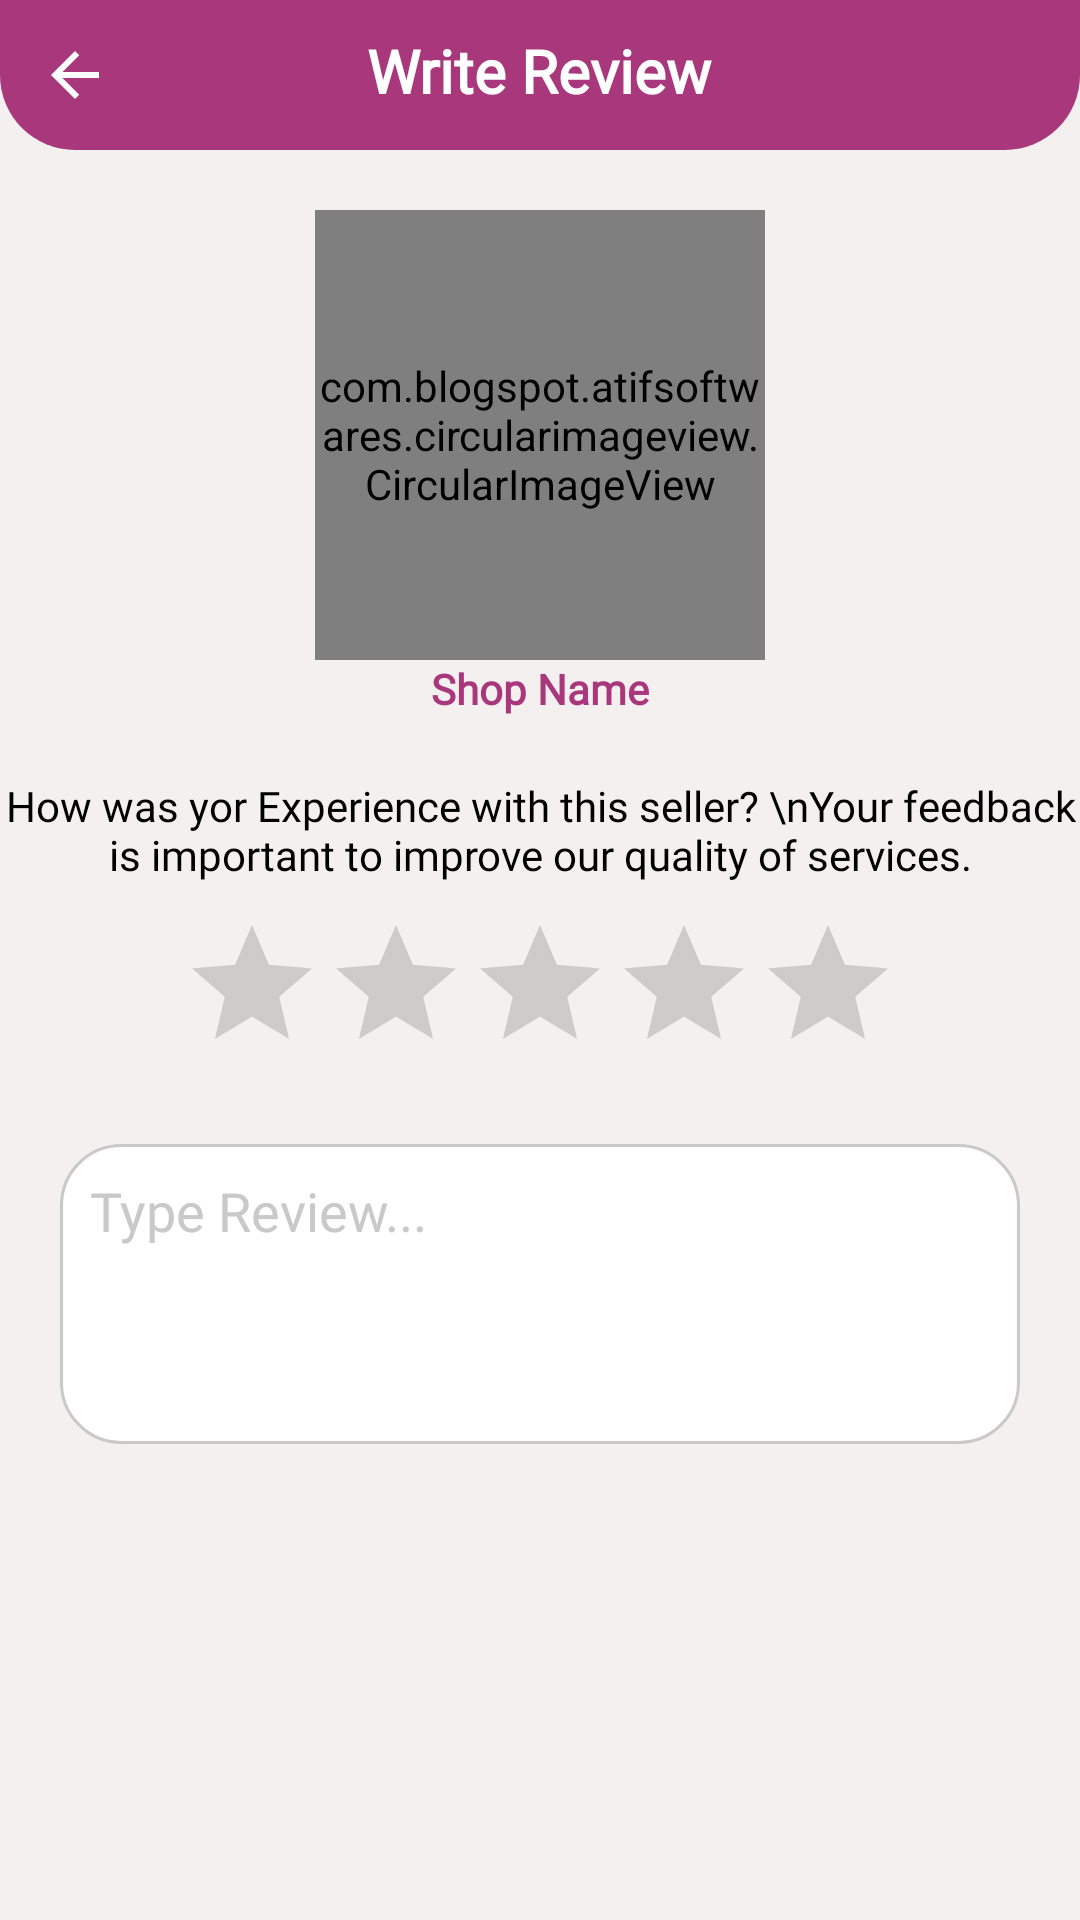

Produce the Android XML layout that renders to this screen, including the resource entries it uses.
<!-- AndroidManifest.xml: application theme Theme.EMart -->
<!-- res/layout/activity_write_review.xml -->
<?xml version="1.0" encoding="utf-8"?>
<RelativeLayout xmlns:android="http://schemas.android.com/apk/res/android"
    xmlns:app="http://schemas.android.com/apk/res-auto"
    xmlns:tools="http://schemas.android.com/tools"
    android:layout_width="match_parent"
    android:layout_height="match_parent"
    android:orientation="vertical"
    android:background="@color/colorGray00"
    tools:context=".activities.WriteReviewActivity">

    <RelativeLayout
        android:id="@+id/toolbarRl"
        android:layout_width="match_parent"
        android:layout_height="wrap_content"
        android:background="@drawable/shape_rect01"
        android:padding="10dp">

        <ImageButton
            android:id="@+id/backBtn"
            android:layout_width="30dp"
            android:layout_height="30dp"
            android:backgroundTint="@color/colorPrimary"
            android:src="@drawable/ic_back_white" />

        <TextView
            android:layout_width="wrap_content"
            android:layout_height="wrap_content"
            android:layout_centerHorizontal="true"
            android:text="Write Review"
            android:fontFamily="@font/segoe_ui_bold"
            android:textColor="@color/white"
            android:textSize="20sp"
            android:textStyle="bold" />

    </RelativeLayout>

    <com.blogspot.atifsoftwares.circularimageview.CircularImageView
        android:id="@+id/profileIv"
        android:layout_width="150dp"
        android:layout_height="150dp"
        android:layout_below="@+id/toolbarRl"
        android:layout_centerHorizontal="true"
        android:layout_gravity="center_horizontal"
        android:layout_marginTop="20dp"
        android:src="@drawable/ic_store_gray"
        app:c_border="true"
        app:c_border_color="@color/colorPrimary"
        app:c_border_width="2dp" />

    <TextView
        android:id="@+id/shopNameTv"
        android:layout_below="@id/profileIv"
        android:layout_centerHorizontal="true"
        android:layout_width="wrap_content"
        android:layout_height="wrap_content"
        android:layout_gravity="center_horizontal"
        android:text="Shop Name"
        android:fontFamily="@font/segoe_ui_bold"
        android:textColor="@color/colorPrimary"
        android:textStyle="bold"/>

    <TextView
        android:id="@+id/labelTv"
        android:layout_width="match_parent"
        android:layout_height="wrap_content"
        android:layout_below="@id/shopNameTv"
        android:layout_marginTop="20dp"
        android:fontFamily="@font/segoe_ui_regular"
        android:text="How was yor Experience with this seller? \nYour feedback is important to improve our quality of services."
        android:textAlignment="center"
        android:textColor="@color/colorBlack" />

    <RatingBar
        android:id="@+id/ratingBar"
        android:layout_below="@id/labelTv"
        android:layout_centerHorizontal="true"
        android:layout_width="wrap_content"
        android:layout_height="wrap_content"
        android:layout_gravity="center_horizontal"
        android:numStars="5"
        android:layout_marginTop="10dp"/>

    <EditText
        android:id="@+id/reviewEt"
        android:layout_width="match_parent"
        android:layout_height="wrap_content"
        android:layout_below="@id/ratingBar"
        android:layout_marginBottom="20dp"
        android:layout_marginEnd="20dp"
        android:layout_marginStart="20dp"
        android:layout_marginTop="20dp"
        android:background="@drawable/shape_rect02"
        android:fontFamily="@font/seg_ui_semibold"
        android:gravity="top"
        android:hint="Type Review..."
        android:minHeight="100dp"
        android:padding="10dp"
        android:textColor="@color/colorBlack"
        android:textColorHint="@color/colorGray01" />

    <ImageButton
        android:id="@+id/submitBtn"
        android:layout_width="60dp"
        android:layout_height="60dp"
        android:layout_alignParentBottom="true"
        android:layout_alignParentEnd="true"
        android:layout_marginBottom="5dp"
        android:layout_marginEnd="5dp"
        android:layout_marginStart="5dp"
        android:layout_marginTop="5dp"
        android:background="@drawable/shape_circle00"
        android:src="@drawable/ic_done_white" />


</RelativeLayout>
<!-- resources referenced by this layout -->
<resources>
  <color name="colorBlack">#000</color>
  <color name="colorGray00">#f5f0f0</color>
  <color name="colorGray01">#c9c9c9</color>
  <color name="colorPrimary">#a8387b</color>
  <color name="white">#FFFFFFFF</color>
  <!-- drawable ic_back_white (drawable) -->
  <vector android:alpha="0.99" android:autoMirrored="true"
      android:height="24dp" android:tint="#FFFFFF"
      android:viewportHeight="24" android:viewportWidth="24"
      android:width="24dp" xmlns:android="http://schemas.android.com/apk/res/android">
      <path android:fillColor="@android:color/white" android:pathData="M20,11H7.83l5.59,-5.59L12,4l-8,8 8,8 1.41,-1.41L7.83,13H20v-2z"/>
  </vector>
  <!-- drawable ic_store_gray (drawable) -->
  <vector android:height="24dp" android:tint="@color/colorPrimaryDark"
      android:viewportHeight="24" android:viewportWidth="24"
      android:width="24dp" xmlns:android="http://schemas.android.com/apk/res/android">
      <path android:fillColor="@android:color/white" android:pathData="M20,4L4,4v2h16L20,4zM21,14v-2l-1,-5L4,7l-1,5v2h1v6h10v-6h4v6h2v-6h1zM12,18L6,18v-4h6v4z"/>
  </vector>
  <!-- drawable shape_rect01 (drawable) -->
  <?xml version="1.0" encoding="utf-8"?>
  <shape xmlns:android="http://schemas.android.com/apk/res/android"
      android:shape="rectangle">
  
      <solid android:color="@color/colorPrimaryDark"/>
      <corners android:bottomLeftRadius="25dp"
          android:bottomRightRadius="25dp"/>
  
  </shape>
  <!-- drawable shape_rect02 (drawable) -->
  <?xml version="1.0" encoding="utf-8"?>
  <shape xmlns:android="http://schemas.android.com/apk/res/android"
      android:shape="rectangle">
  
      <solid android:color="@color/white"/>
  
      <corners android:radius="20dp"/>
      <stroke android:color="@color/colorGray01"
          android:width="1dp"/>
  
  </shape>
  <style name="Theme.EMart" parent="Theme.MaterialComponents.DayNight.NoActionBar">
          
          <item name="colorPrimary">@color/colorPrimary</item>
          <item name="colorPrimaryVariant">@color/colorPrimaryDark</item>
          <item name="colorOnPrimary">@color/colorAccent</item>
          
          <item name="colorSecondary">@color/colorPrimary</item>
          <item name="colorSecondaryVariant">@color/colorPrimaryDark</item>
          <item name="colorOnSecondary">@color/colorAccent</item>
          
          <item name="android:statusBarColor" tools:targetApi="l">?attr/colorPrimaryVariant</item>
          
          <item name="windowActionBar">false</item>
          <item name="windowNoTitle">true</item>
      </style>
  <color name="colorPrimaryDark">#a8387b</color>
  <color name="colorAccent">#a8387b</color>
</resources>
